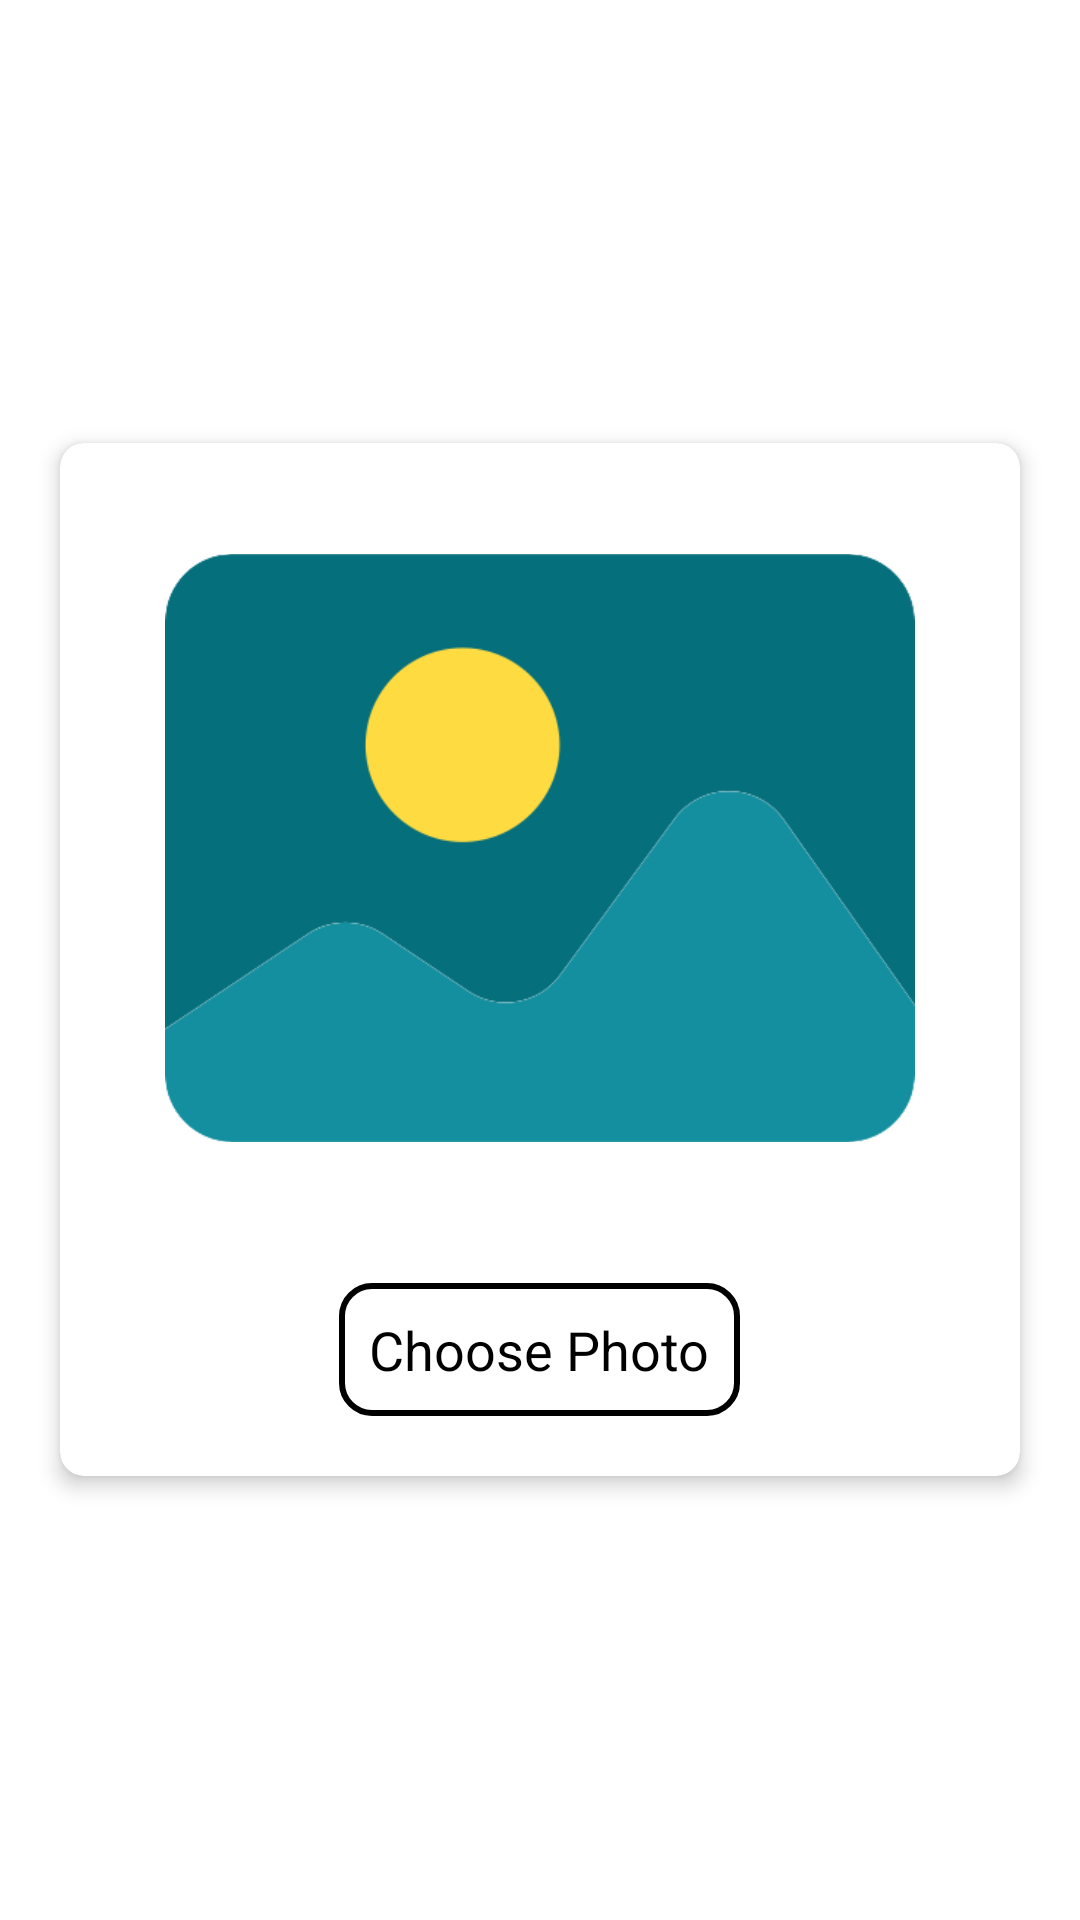

The Android layout XML behind this screen, and the referenced resources:
<!-- AndroidManifest.xml: application theme Theme.PhotoPrints -->
<!-- res/layout/activity_images_compressor.xml -->
<?xml version="1.0" encoding="utf-8"?>
<RelativeLayout android:layout_width="match_parent"
    android:layout_height="match_parent"
    xmlns:tools="http://schemas.android.com/tools"
    xmlns:app="http://schemas.android.com/apk/res-auto"
    tools:context=".nowInkotlin.ImagesCompressor"
    xmlns:android="http://schemas.android.com/apk/res/android">


        <androidx.cardview.widget.CardView
            android:id="@+id/cardView"
            android:layout_width="match_parent"
            android:layout_height="wrap_content"
            android:layout_centerInParent="true"
            android:layout_margin="20dp"
            app:cardCornerRadius="8dp"
            app:cardElevation="4dp">

            <RelativeLayout
                android:layout_width="match_parent"
                android:layout_height="match_parent">


                <FrameLayout
                    android:layout_width="250dp"
                    android:layout_height="250dp"
                    android:layout_margin="10dp"
                    android:layout_centerHorizontal="true"
                    android:id="@+id/selectedImageParent"
                    >

                    <ImageView
                        android:id="@+id/ivSelectedImage"
                        android:layout_width="250dp"
                        android:layout_height="250dp"
                        android:layout_gravity="center"
                        android:src="@drawable/defaultimage"
                        android:contentDescription="@string/no"
                        android:visibility="visible" />

                    <TextView
                        android:id="@+id/textOnImage"
                        android:layout_width="wrap_content"
                        android:layout_height="wrap_content"
                        android:layout_gravity="bottom"
                        android:layout_marginStart="40dp"
                        android:layout_marginBottom="10dp"
                        android:textColor="@android:color/white"
                        android:textSize="16sp" />

                </FrameLayout>


                <TextView
                    android:id="@+id/tvUploadImage"
                    android:layout_width="wrap_content"
                    android:layout_height="wrap_content"
                    android:layout_below="@id/selectedImageParent"
                    android:layout_gravity="center"
                    android:layout_marginTop="10dp"
                    android:gravity="center"
                    android:layout_centerHorizontal="true"
                    android:background="@drawable/btn_backround_2"
                    android:padding="10dp"
                    android:text="@string/choose_image"
                    android:textAppearance="?android:attr/textAppearanceMedium"
                    android:textColor="@android:color/black"
                    android:visibility="visible" />




                <LinearLayout
                    android:id="@+id/seekBarParent"
                    android:layout_width="match_parent"
                    android:layout_height="wrap_content"
                    android:layout_below="@id/tvUploadImage"
                    android:layout_alignParentEnd="true"
                    android:layout_margin="10dp"
                    android:orientation="horizontal">


                    <SeekBar
                        android:id="@+id/seekBars"
                        android:layout_width="0dp"
                        android:layout_height="wrap_content"
                        android:layout_gravity="center"
                        android:layout_weight="1"
                        android:max="100"
                        android:visibility="gone" />

                    <TextView
                        android:id="@+id/tvImageSize"
                        android:layout_width="wrap_content"
                        android:layout_height="wrap_content"
                        android:layout_margin="10dp"
                        android:textAppearance="?android:attr/textAppearanceSmall"
                        android:textColor="@android:color/black"
                        android:visibility="gone" />


                </LinearLayout>

                <Button
                    android:id="@+id/btnSave"
                    android:layout_width="wrap_content"
                    android:layout_height="wrap_content"
                    android:layout_below="@id/seekBarParent"
                    android:layout_alignParentStart="true"
                    android:layout_marginStart="10dp"
                    android:layout_marginBottom="2dp"
                    android:visibility="gone"
                    android:text="@string/save"
                    android:textColor="@android:color/white" />

                <Button
                    android:id="@+id/btnShare"
                    android:layout_width="wrap_content"
                    android:layout_height="wrap_content"
                    android:layout_below="@id/seekBarParent"
                    android:layout_alignParentEnd="true"
                    android:layout_marginEnd="10dp"
                    android:layout_marginBottom="2dp"
                    android:text="@string/shar"
                    android:visibility="gone"
                    android:textColor="@android:color/white"
                    tools:ignore="RelativeOverlap" />

            </RelativeLayout>


        </androidx.cardview.widget.CardView>


    </RelativeLayout>
<!-- resources referenced by this layout -->
<resources>
  <!-- drawable btn_backround_2 (drawable) -->
  <?xml version="1.0" encoding="utf-8"?>
  <shape xmlns:android="http://schemas.android.com/apk/res/android">
  
      <corners
          android:radius="10dp"
          />
  
  
      <stroke
          android:width="2dp"
          android:color="@color/black"
          />
      <gradient
          android:startColor="@color/zxing_transparent"
          android:endColor="@color/zxing_transparent"
          />
  
  </shape>
  <!-- drawable defaultimage: png bitmap (drawable, 16494 bytes) -->
  <string name="choose_image">Choose Photo</string>
  <string name="no">no</string>
  <string name="save">save</string>
  <string name="shar">share</string>
  <style name="Theme.PhotoPrints" parent="Theme.MaterialComponents.Light.DarkActionBar">
          
          <item name="colorPrimary">@color/themeColor</item>
          <item name="colorPrimaryVariant">@color/themeColor</item>
          <item name="colorOnPrimary">@color/white</item>
          
          <item name="colorSecondary">@color/teal_200</item>
          <item name="colorSecondaryVariant">@color/teal_700</item>
          <item name="colorOnSecondary">@color/black</item>
          
          <item name="android:statusBarColor">?attr/colorPrimaryVariant</item>
  
          <item name="android:windowActivityTransitions">true</item>
          
      </style>
  <color name="black">#FF000000</color>
  <color name="themeColor">#066F7C</color>
  <color name="white">#FFFFFFFF</color>
  <color name="teal_200">#FF03DAC5</color>
  <color name="teal_700">#FF018786</color>
</resources>
